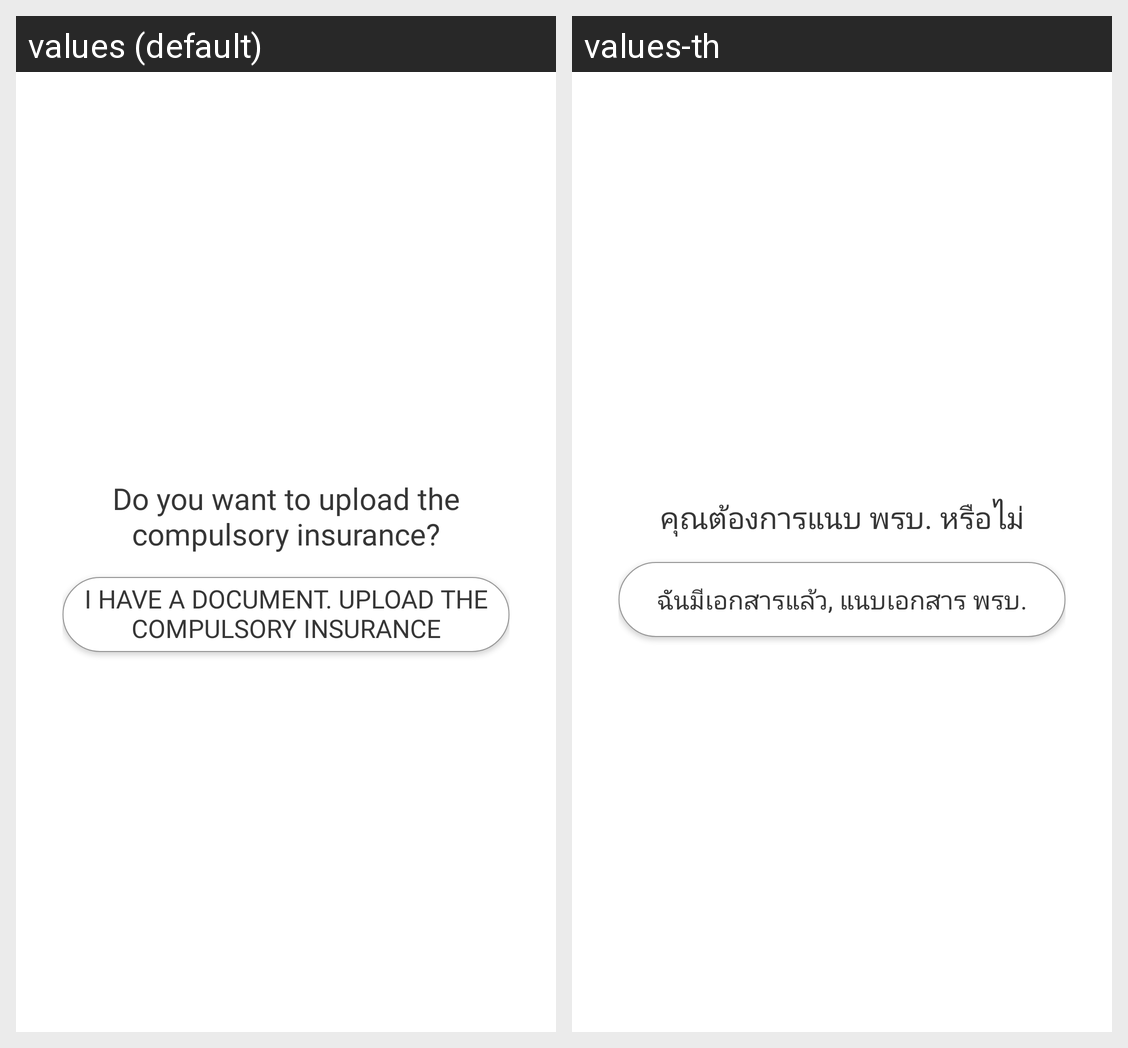

Here is an Android app screen in its default locale and in the app's own translations. Write out the translated-string differences for the strings that appear on this screen.
Android screen res/layout/fragment_dialog_insurance.xml rendered under 2 locales, left to right: values (default), values-th. Device: Nexus 5 (rendered at 1080×1920; each locale shown at half size, 540×960, under a caption strip naming it); theme AppTheme.
Strings drawn on this screen, with the default value and each locale's value (text and hints the layout hard-codes, and strings that could not be matched under every locale, appear in the picture but are not listed):

insurance_dialog_title
  values: Do you want to upload the compulsory insurance?
  values-th: คุณต้องการแนบ พรบ. หรือไม่

insurance_dialog_attach_button
  values: I have a document. Upload the compulsory insurance
  values-th: ฉันมีเอกสารแล้ว, แนบเอกสาร พรบ.
